Run: headless pygame with SDL's dummy video driver; simulated clock (each Clock.tick advances the game by its frame time, no real sleeping); random seed 0; keys injected as events and as key.get_pressed() state; no mouse input.
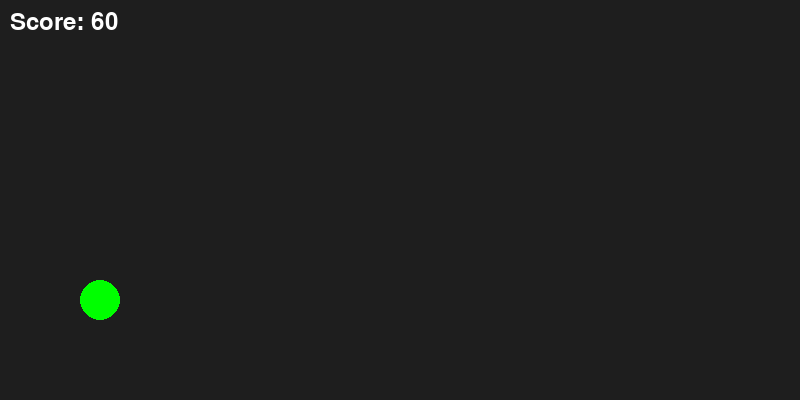
Frame 1 of 2 · flips 1–60 · no input
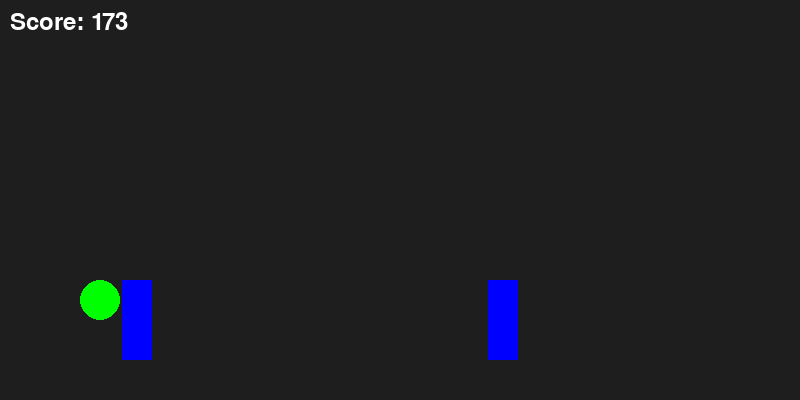
Frame 2 of 2 · flips 61–180 · tapped SPACE, RETURN · held RIGHT (→), D (game ended)

The pygame program that drew these frames:

import pygame
import sys
import random

pygame.init()

WIDTH, HEIGHT = 800, 400
screen = pygame.display.set_mode((WIDTH, HEIGHT))
pygame.display.set_caption("Ball Runner")

clock = pygame.time.Clock()

# ball
ball_x = 100
ball_y = 300
radius = 20
gravity = 0
on_ground = True

# obstacles
obstacles = []

# score + speed
score = 0
speed = 6
font = pygame.font.Font(None, 36)

spawn_timer = 0

def create_obstacle():
    type = random.choice(["thorn", "block"])
    
    if type == "thorn":
        # taller thorn → harder to skip
        return {"rect": pygame.Rect(800, 300, 20, 60), "type": "thorn"}
    else:
        return {"rect": pygame.Rect(800, 280, 30, 80), "type": "block"}

while True:
    for event in pygame.event.get():
        if event.type == pygame.QUIT:
            pygame.quit()
            sys.exit()

    # input
    keys = pygame.key.get_pressed()
    if keys[pygame.K_SPACE] and on_ground:
        gravity = -12
        on_ground = False

    # physics
    gravity += 0.6
    ball_y += gravity

    if ball_y >= 300:
        ball_y = 300
        gravity = 0
        on_ground = True

    # spawn obstacles
    spawn_timer += 1
    if spawn_timer > 60:
        obstacles.append(create_obstacle())
        spawn_timer = 0

    # increase speed slowly
    speed = 6 + score // 500   # every 500 score → faster

    # move obstacles
    for obs in obstacles:
        obs["rect"].x -= speed

    # remove off-screen
    obstacles = [obs for obs in obstacles if obs["rect"].x > -50]

    # collision (more accurate)
    ball_rect = pygame.Rect(ball_x - radius, ball_y - radius, radius*2, radius*2)

    for obs in obstacles:
        if ball_rect.colliderect(obs["rect"]):
            print("Game Over! Score:", score)
            pygame.quit()
            sys.exit()

    # score
    score += 1

    # draw
    screen.fill((30, 30, 30))

    pygame.draw.circle(screen, (0, 255, 0), (ball_x, int(ball_y)), radius)

    for obs in obstacles:
        if obs["type"] == "thorn":
            pygame.draw.rect(screen, (255, 0, 0), obs["rect"])
        else:
            pygame.draw.rect(screen, (0, 0, 255), obs["rect"])

    text = font.render(f"Score: {score}", True, (255,255,255))
    screen.blit(text, (10, 10))

    pygame.display.update()
    clock.tick(60)
